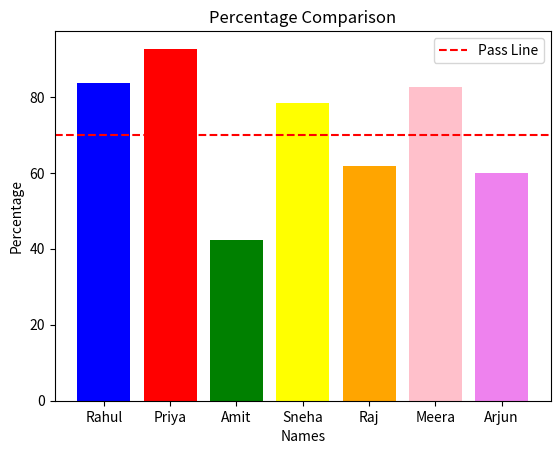
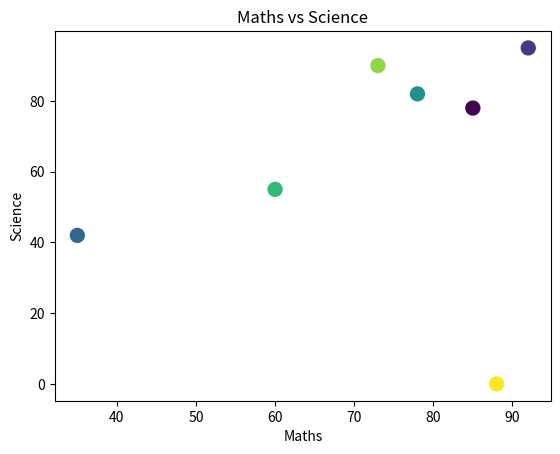
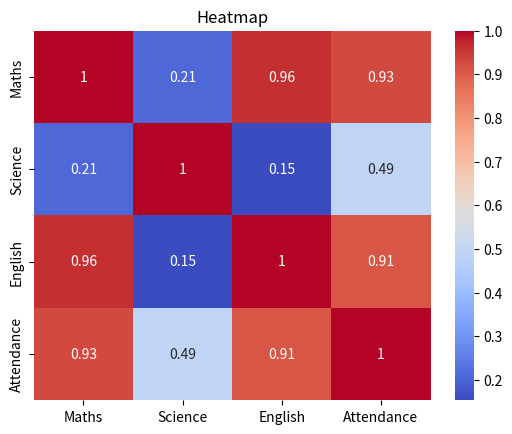

The script that saved these images, in order:
import matplotlib.pyplot as plt
import seaborn as sns
import numpy as np
import pandas as pd
data = {
    "Name":       ["Rahul","Priya","Amit","Sneha","Raj","Meera","Arjun"],
    "Maths":      [85, 92, 35, 78, 60, None, 88],
    "Science":    [78, 95, 42, 82, 55, 90,   None],
    "English":    [88, 91, 50, 75, 70, 85,   92],
    "Attendance": [90, 95, 60, 88, 72, 91,   85]
}
df=pd.DataFrame(data)
print(df)
print(df.shape)
print(df.info())
print(df.isnull().sum())
df["Maths"]=df["Maths"].fillna(df["Maths"].mean())
df["Science"]=df["Science"].fillna(0)
df["Total"]=df["Maths"]+df["Science"]+df["English"]
df["Percentage"]=(df["Total"]/300)*100

x=np.arange(len(df["Name"]))

plt.bar(x,df["Percentage"],color=["blue","red","green","yellow","orange","pink","violet"])
plt.xticks(x,df["Name"])
plt.title("Percentage Comparison")
plt.xlabel("Names")
plt.ylabel("Percentage")
plt.axhline(y=70,color="red",linestyle="--",label="Pass Line")
plt.legend()
plt.show()

plt.figure()

plt.scatter(df["Maths"],df["Science"],c=range(7),s=100)
plt.title("Maths vs Science")
plt.xlabel("Maths")
plt.ylabel("Science")
plt.show()

plt.figure()

correlation=df[["Maths","Science","English","Attendance"]].corr()
sns.heatmap(correlation,annot=True,cmap="coolwarm")
plt.title("Heatmap")
plt.show()
        
